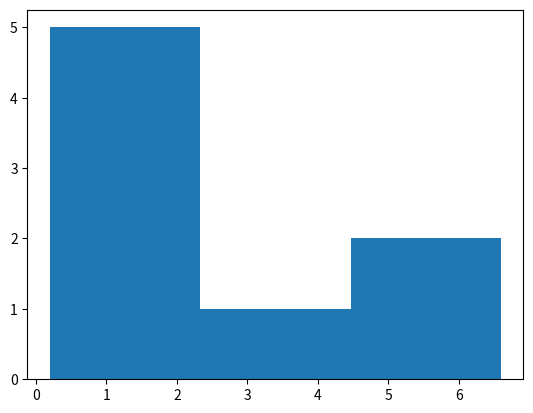

Recreate this plot in Python.
import matplotlib.pyplot as plt
popn=[0.2,1.2,3.3,2.2,1.3,2.1,5.4,6.6]
plt.hist(popn,bins=3)
plt.show()
plt.clf()
